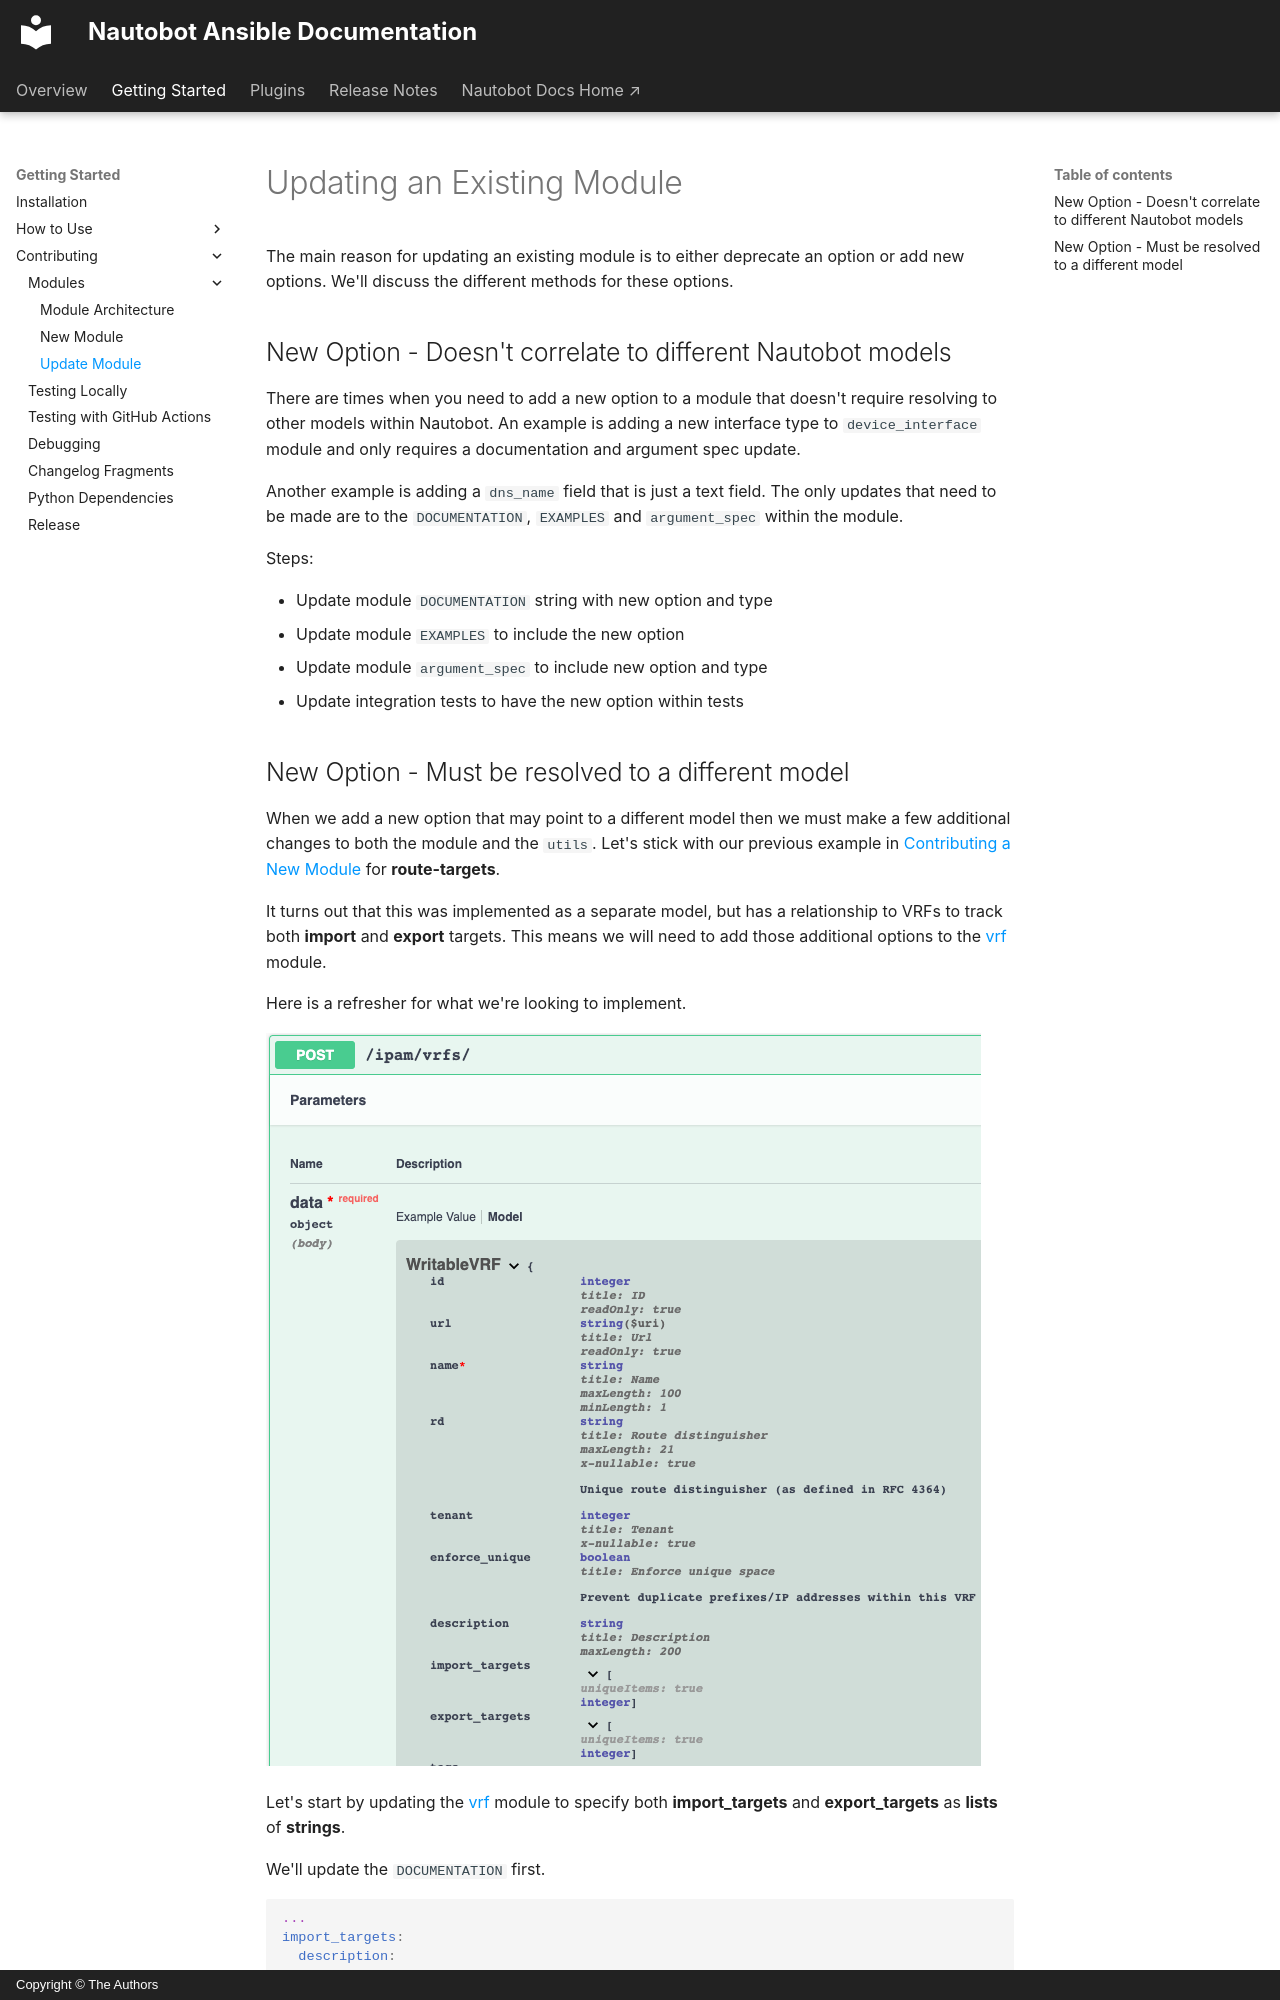

repository: nautobot/nautobot-ansible · page: getting_started/contributing/modules/update_module/index.html · generator: mkdocs · copyright: Copyright © The Authors

# Updating an Existing Module

The main reason for updating an existing module is to either deprecate an option or add new options. We'll discuss the different methods for these options.

## New Option - Doesn't correlate to different Nautobot models

There are times when you need to add a new option to a module that doesn't require resolving to other models within Nautobot. An example is adding a new interface type to ``device_interface`` module and only requires a documentation and argument spec update.

Another example is adding a ``dns_name`` field that is just a text field. The only updates that need to be made are to the ``DOCUMENTATION``, ``EXAMPLES`` and ``argument_spec`` within the module.

Steps:

- Update module ``DOCUMENTATION`` string with new option and type
- Update module ``EXAMPLES`` to include the new option
- Update module ``argument_spec`` to include new option and type
- Update integration tests to have the new option within tests
